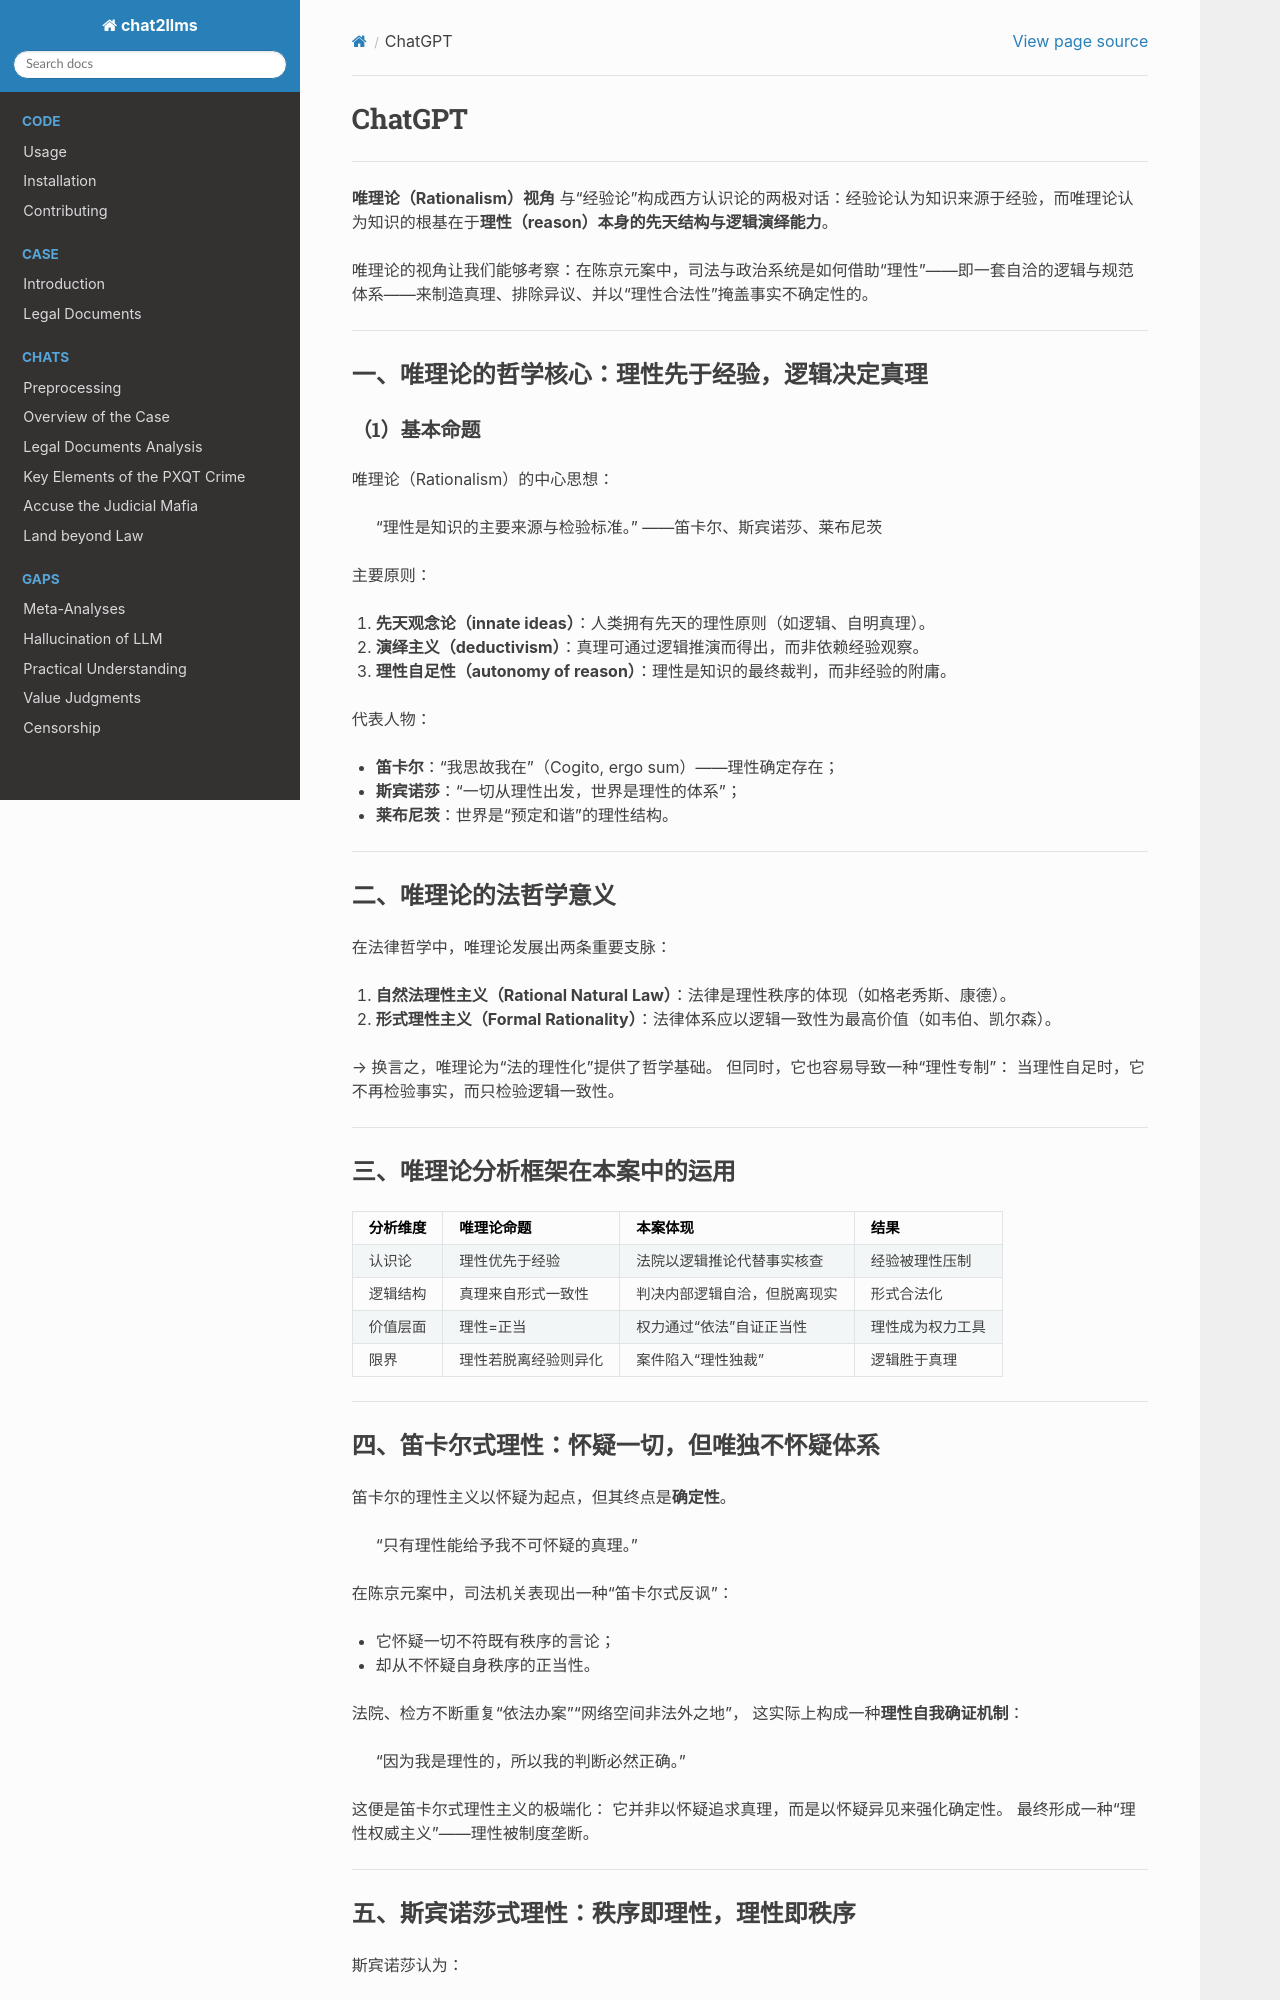

repository: goldollarch/chat2llms · page: chats/outlaw/analyse/foreign/schools/recent/rational/chatgpt.html · generator: sphinx

# ChatGPT

-------

**唯理论（Rationalism）视角** 与“经验论”构成西方认识论的两极对话：经验论认为知识来源于经验，而唯理论认为知识的根基在于**理性（reason）本身的先天结构与逻辑演绎能力**。

唯理论的视角让我们能够考察：在陈京元案中，司法与政治系统是如何借助“理性”——即一套自洽的逻辑与规范体系——来制造真理、排除异议、并以“理性合法性”掩盖事实不确定性的。

---

## 一、唯理论的哲学核心：理性先于经验，逻辑决定真理

#### （1）基本命题

唯理论（Rationalism）的中心思想：

> “理性是知识的主要来源与检验标准。”
> ——笛卡尔、斯宾诺莎、莱布尼茨

主要原则：

1. **先天观念论（innate ideas）**：人类拥有先天的理性原则（如逻辑、自明真理）。
2. **演绎主义（deductivism）**：真理可通过逻辑推演而得出，而非依赖经验观察。
3. **理性自足性（autonomy of reason）**：理性是知识的最终裁判，而非经验的附庸。

代表人物：

* **笛卡尔**：“我思故我在”（Cogito, ergo sum）——理性确定存在；
* **斯宾诺莎**：“一切从理性出发，世界是理性的体系”；
* **莱布尼茨**：世界是“预定和谐”的理性结构。

---

## 二、唯理论的法哲学意义

在法律哲学中，唯理论发展出两条重要支脉：

1. **自然法理性主义（Rational Natural Law）**：法律是理性秩序的体现（如格老秀斯、康德）。
2. **形式理性主义（Formal Rationality）**：法律体系应以逻辑一致性为最高价值（如韦伯、凯尔森）。

→ 换言之，唯理论为“法的理性化”提供了哲学基础。
但同时，它也容易导致一种“理性专制”：
当理性自足时，它不再检验事实，而只检验逻辑一致性。

---

## 三、唯理论分析框架在本案中的运用

| 分析维度 | 唯理论命题      | 本案体现           | 结果       |
| ---- | ---------- | -------------- | -------- |
| 认识论  | 理性优先于经验    | 法院以逻辑推论代替事实核查  | 经验被理性压制  |
| 逻辑结构 | 真理来自形式一致性  | 判决内部逻辑自洽，但脱离现实 | 形式合法化    |
| 价值层面 | 理性=正当      | 权力通过“依法”自证正当性  | 理性成为权力工具 |
| 限界   | 理性若脱离经验则异化 | 案件陷入“理性独裁”     | 逻辑胜于真理   |

---
